Run: headless pygame with SDL's dummy video driver; simulated clock (each Clock.tick advances the game by its frame time, no real sleeping); random seed 0; keys injected as events and as key.get_pressed() state; no mouse input.
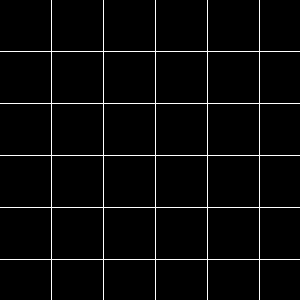
Frame 1 of 4 · flips 1–60 · no input
Frame 2 of 4 · flips 61–180 · tapped SPACE, RETURN · held RIGHT (→), D · screen unchanged from frame 1, image omitted
Frame 3 of 4 · flips 181–300 · held DOWN (↓), S · screen unchanged from frame 2, image omitted
Frame 4 of 4 · flips 301–420 · held LEFT (←), A, UP (↑), W · screen unchanged from frame 3, image omitted

The pygame program that drew these frames:

 # generate diamond-like illumination using manhattan distance based on location of mc
# prelim

import pygame
from pygame.locals import *
import sys
import random

pygame.init()

colorWHITE = (255,255,255)
colorBLACK = (0, 0, 0)
colorGRAY = (121, 121, 121)

size = (300,300)
screen = pygame.display.set_mode(size)

pygame.display.set_caption("Maze base")

gameQuit = False

width = 50

# starting position on maze, top left square is: padding + 0.5 * (block len - character len)
move_x = 2
move_y = 2

location = (move_x, move_y)

# game loop

while not gameQuit:
    for event in pygame.event.get():
        if event.type == pygame.QUIT:
            gameQuit = True
            pygame.quit()
            sys.exit()

            # player press q or press esq = quit event
        if event.type == pygame.KEYDOWN:
            if event.key == pygame.K_q or event.key == pygame.K_ESCAPE:
                pygame.quit()
                sys.exit()
        # movement
        if event.type == pygame.KEYDOWN:
            if event.key == pygame.K_LEFT:
                move_x -= 52
            if event.key == pygame.K_RIGHT:
                move_x += 52
            if event.key == pygame.K_UP:
                move_y -= 52
            if event.key == pygame.K_DOWN:
                move_y += 52

    # check and update location of mc:
    loc_mc = (move_x//52, move_y//52)
    print(loc_mc)

    # create a black square for every cell on the board except at a certain cell

    screen.fill(colorWHITE)

    ticker_x = 0
    ticker_y = 0
    cell_loc = []

    # populate coordinates in separate loop
    # current issue: locations are stored but printed wrong
    
    for x in range(0, size[0]//width):
        for y in range(0, size[1]//width):
            cell_loc.append((x,y))

    #print(cell_loc)

    # draw rectangles

    for x in range(0, size[0]//width):
        for y in range(0, size[1]//width):
            loc_dark100 = ()
            # implement condition
            rect = pygame.Rect(x * 52, y * 52, 51, 51)
            pygame.draw.rect(screen, colorBLACK, rect)

    pygame.display.update()
